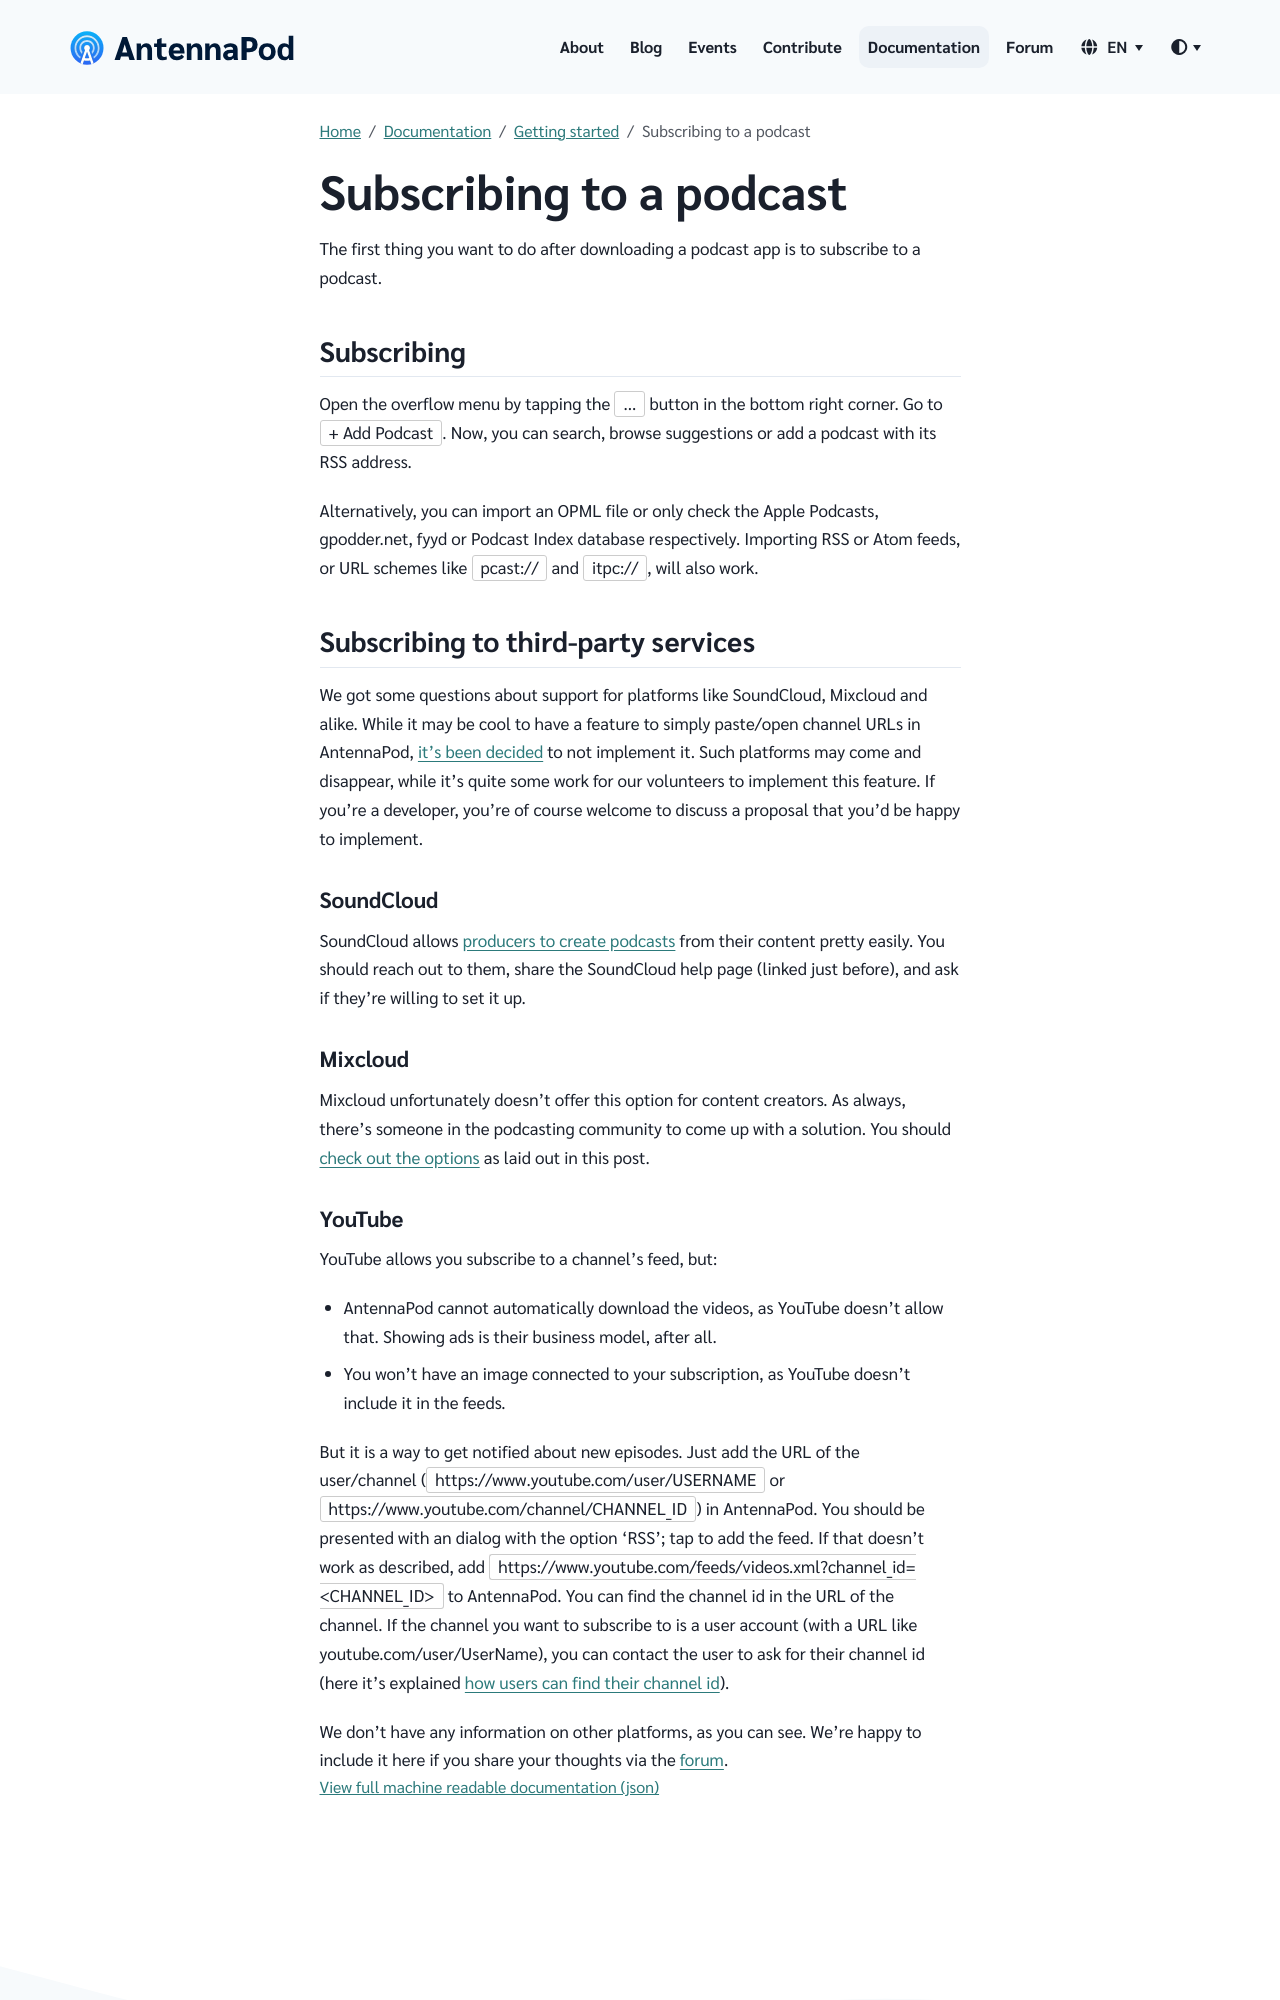

repository: AntennaPod/antennapod.github.io · page: documentation/getting-started/subscribe.html · generator: jekyll

La primera cosa que voldreu fer després de baixar-vos una app de pòdcasts és subscriure-us a un pòdcast.

## Subscripció

Obre el calaix lliscant des de la dreta o fent clic a la icona `☰` a la cantonada superior esquerra. Dirigeix-te a `+ Afegeix Pòdcast`. Ara, podeu cercar, fer una ullada als suggeriments o afegir un pòdcast a través d'una adreça RSS.

D'altra banda, podeu importar un fitxer OPML o consultar únicament les bases de dades d'Apple Podcasts, gpodder.net, fyyd o Podcast Index respectivament. També podeu importar fonts RSS o Atom, o esquemes d'URL tal com e `pcast://` and `itpc://`.

## Subscripció a serveis de tercers

Hem rebut algunes preguntes sobre el suport per a plataformes com SoundCloud, Mixcloud i similars. Si bé estaria bé tenir una característica que permeti copiar/enganxar l'URL del canal a AntennaPod, [s'ha decidit](https://github.com/AntennaPod/AntennaPod/issues/1297) no implementar-ho. Aquestes plataformes sovint apareixen i desapareixen, i suposa una feina extra per als voluntaris mantenir aquesta característica. Si sou un desenvolupador, naturalment que esteu convidat a debatre una proposta que us agradaria implementar.

### SoundCloud

SoundCloud permet que els [productors creïn pòdcasts](ttps://help.soundcloud.com/hc/en-us/articles/115003451347-Adding-tracks-to-your-RSS-feed) a partir del seu contingut fàcilment. Hauríeu de dirigir-vos-hi, compartir-hi la pàgina d'ajuda de SoundCloud (enllaçada just a sobre), i demana'ls-hi si estan disposats a configurar-ho.

### Mixcloud

Malauradament, Mixcloud no ofereix aquesta opció per a creadors de contingut. Com sempre, hi ha algú a la comunitat de podcàsting que ha desenvolupat una solució. Hauríeu de [fer una ullada a les opcions](https://www.openparenthesis.org/2015/01/05/mixcloud-to-rss-with-enclosures) com exposa en aquesta entrada.
